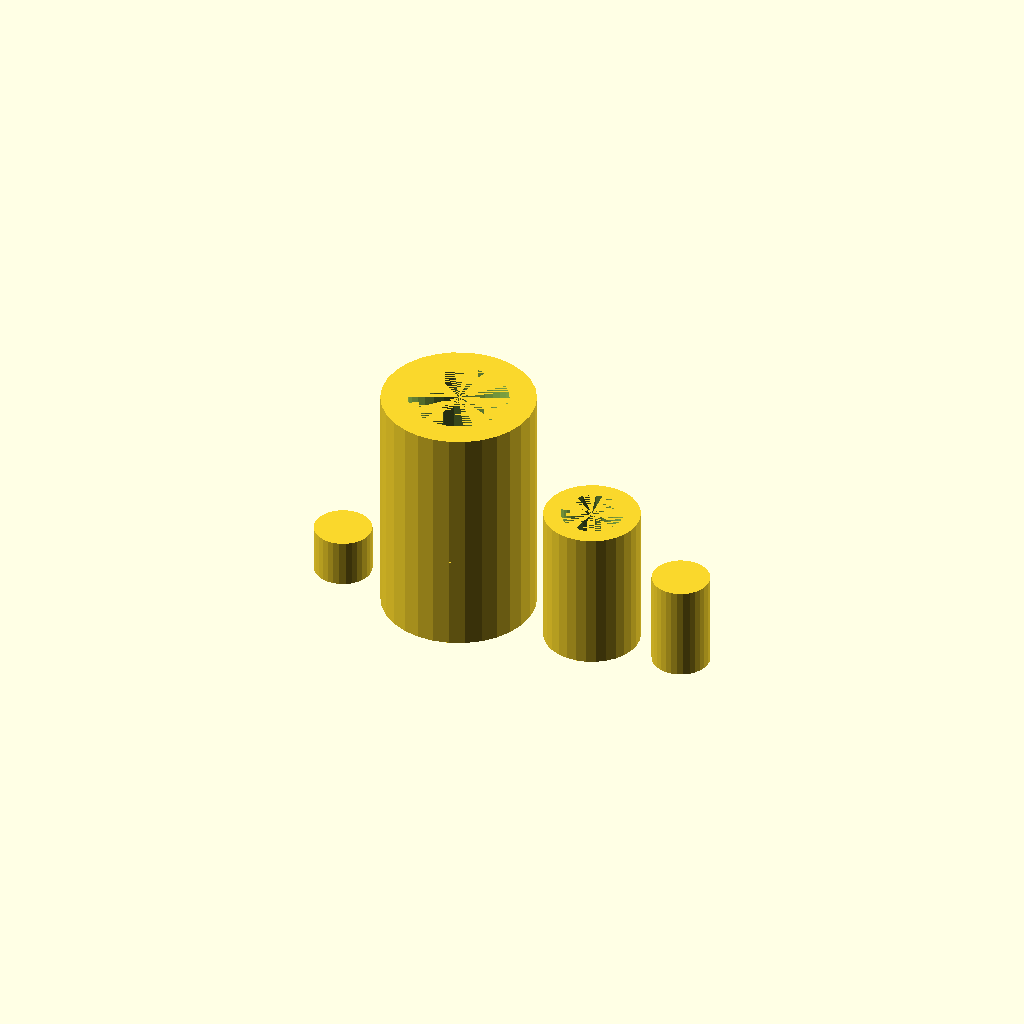
Cell 1 — every parameter at its default value.
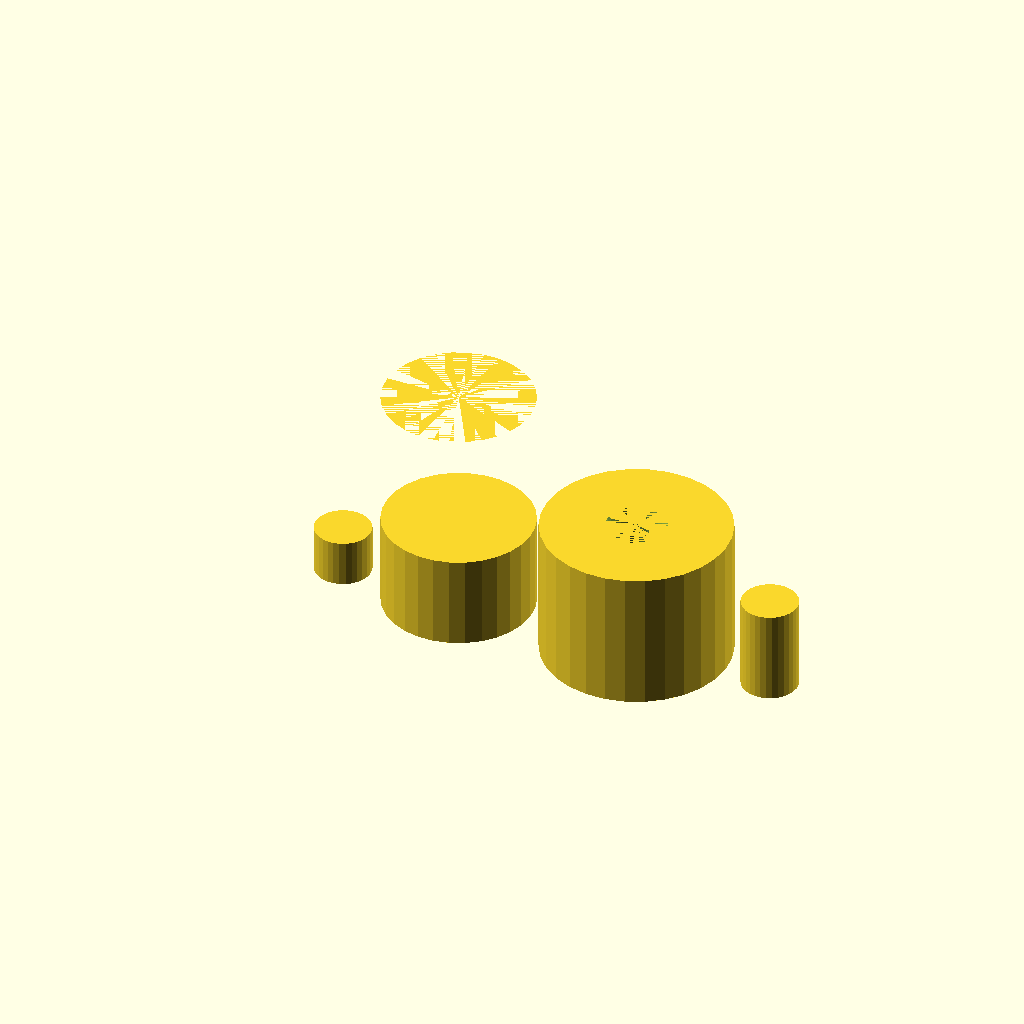
Cell 2 — RADIUS_IN set to 10, the other parameters unchanged.
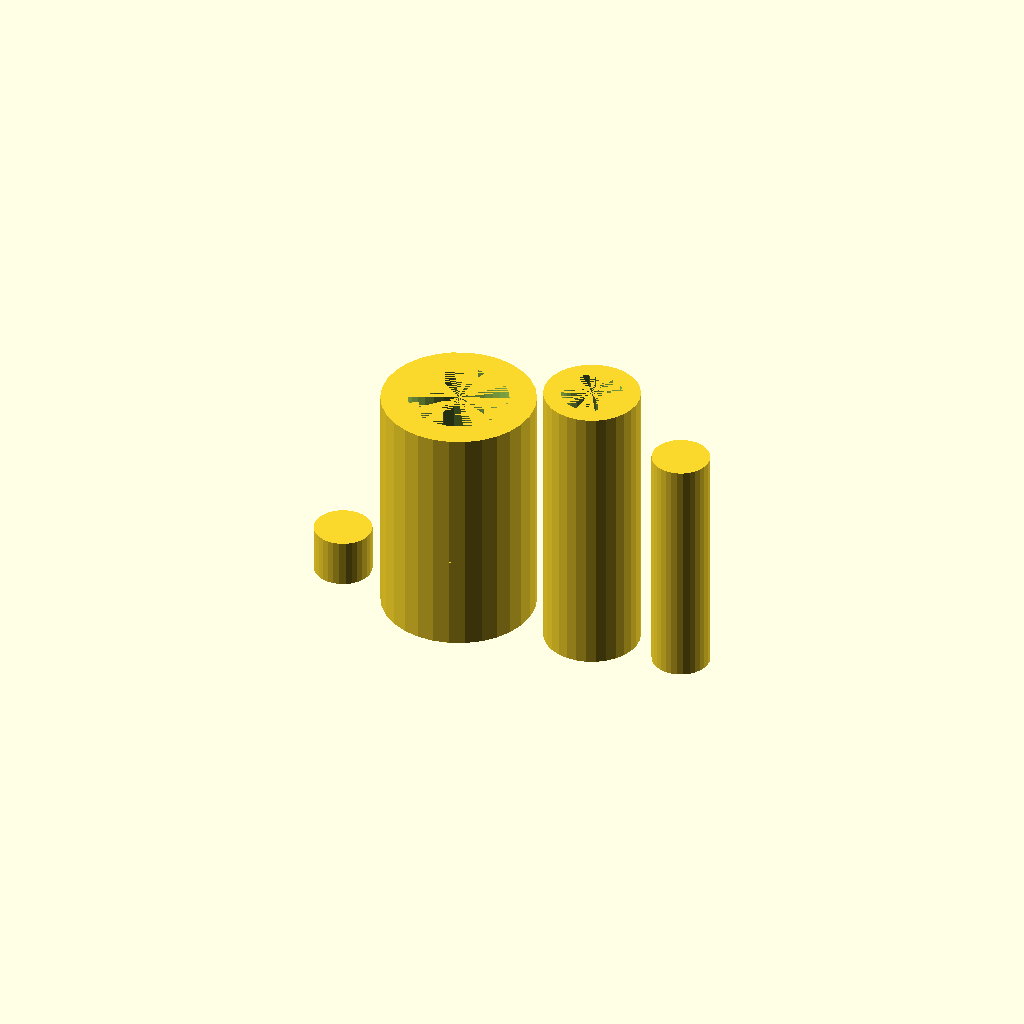
Cell 3 — HEIGHT_IN set to 30, the other parameters unchanged.
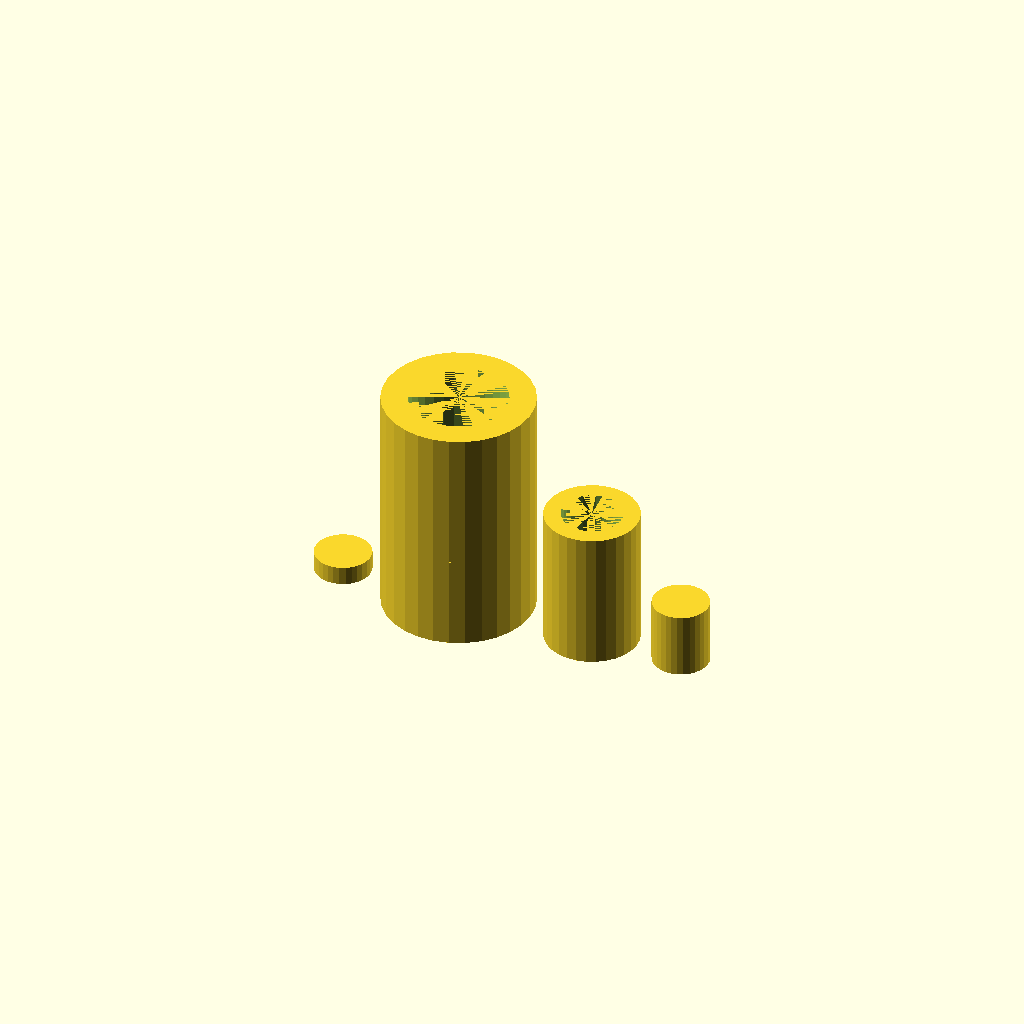
Cell 4: MAGHEIGHT = 6 (everything else at default).
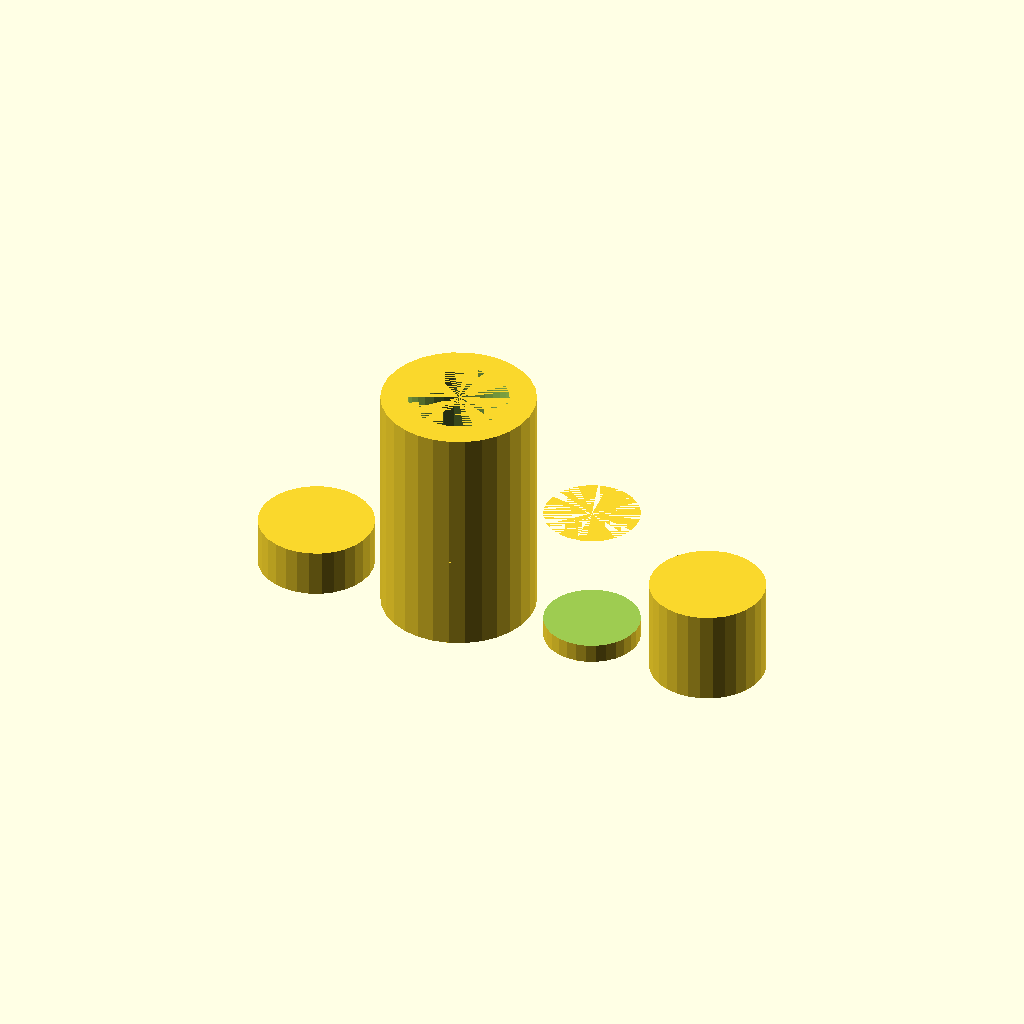
Cell 5: the same model with MAGRADIUS = 6.
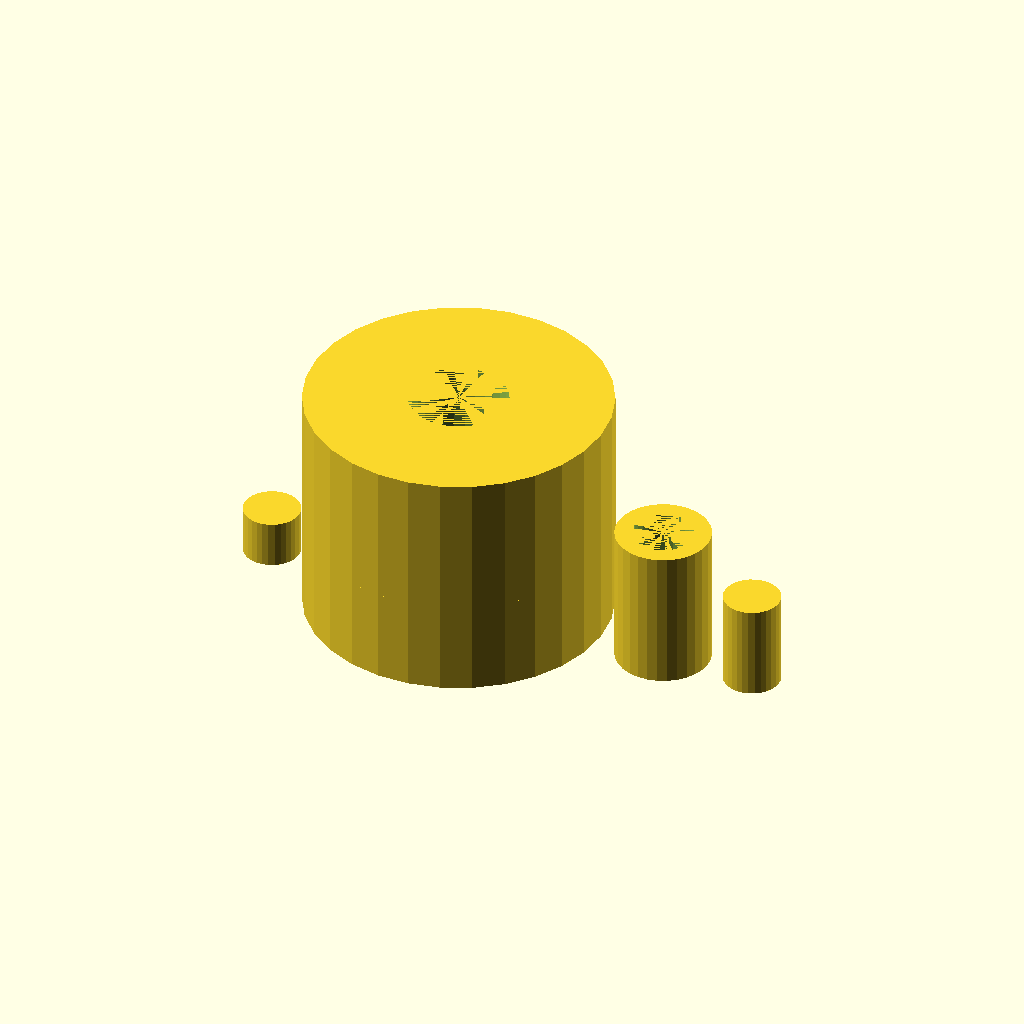
Cell 6 — RADIUS_OUT set to 16, the other parameters unchanged.
One fixed orthographic camera (rotation 55°, 0°, 25°; colour scheme Cornfield) for every cell.
OpenSCAD source file inputs/thingiverse/thing-1691816/files/Magnetic_spring.scad:
// Custom magnetic spring
// By Magonegro JUL-2016
// Uses two cylindrical magnets placed in opposite magnetic orientation.
// Depending on the strength of the magnets the spring lenght may vary.
// Insert the magnets and top in the piston and holder and fix them with glue
// You have a working everlasting magnetic spring.

// Piston parameters
// Radius for the piston:
RADIUS_IN=5;
// Height of the piston:
HEIGHT_IN=15;
// Magnet height
MAGHEIGHT=3;
// Magnet radius
MAGRADIUS=3;
// Holder radius:
RADIUS_OUT=8;
// Holder height
HEIGHT_OUT=25;
// Holder base height
BASEHEIGHT_OUT=10;
// Resolution
FACETS=30;
// Tolerance (0.2mm typ)
TOLERANCE=0.2;

// Piston
translate([RADIUS_OUT+RADIUS_IN+2,0,0]) 
    {
    difference()
        {
        cylinder(r=RADIUS_IN,h=HEIGHT_IN,$fn=FACETS);
        translate([0,0,2]) cylinder(r=MAGRADIUS+TOLERANCE,h=HEIGHT_IN-2,$fn=FACETS);
        }
    }

// Part to fix the magnet to the piston
translate([RADIUS_OUT+2*RADIUS_IN+2+MAGRADIUS+2,0,0])
    {
    cylinder(r=MAGRADIUS,h=HEIGHT_IN-2-MAGHEIGHT,$fn=FACETS);
    }

// Holder
union()
{
    difference()
    {
        cylinder(r=RADIUS_OUT,h=HEIGHT_OUT,$fn=FACETS);
        cylinder(r=RADIUS_IN+TOLERANCE,h=HEIGHT_OUT,$fn=FACETS);
    }
    difference()
    {
    cylinder(r=RADIUS_OUT,h=BASEHEIGHT_OUT,$fn=FACETS);
    cylinder(r=MAGRADIUS+TOLERANCE,h=BASEHEIGHT_OUT-2,$fn=FACETS);
    }
}

// To fix the magnet to the holder
translate([-RADIUS_OUT-MAGRADIUS-2,0,0])
    {
    cylinder(r=MAGRADIUS,h=BASEHEIGHT_OUT-2-MAGHEIGHT,$fn=FACETS);
    }
Customizer parameters (derived from the source; name, type, default, range or options):
RADIUS_IN: number, default 5
HEIGHT_IN: number, default 15
MAGHEIGHT: number, default 3
MAGRADIUS: number, default 3
RADIUS_OUT: number, default 8
HEIGHT_OUT: number, default 25
BASEHEIGHT_OUT: number, default 10
FACETS: number, default 30
TOLERANCE: number, default 0.2
